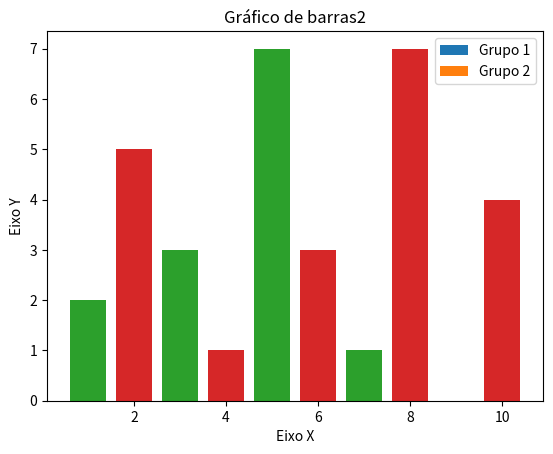

The matplotlib source for this figure:
#construindo um gráfico de barras 
import matplotlib.pyplot as plt

x1 = [1, 3, 5, 7, 9]
y1 = [2, 3, 7, 1, 0]

x2 = [2, 4, 6, 8, 10]
y2 = [5, 1, 3, 7, 4]

titulo = "Gráfico de barras2"
eixox = "Eixo X"
eixoy = "Eixo Y"

#titulo do gráfico
#  
plt.title(titulo)

#Eixos
#legendas 
plt.title(titulo)
plt.xlabel(eixox)
plt.ylabel(eixoy)

plt.bar(x1, y1, label = "Grupo 1")
plt.bar(x2, y2, label = "Grupo 2")
plt.legend()

plt.bar(x1, y1)
plt.bar(x2, y2)
plt.show()